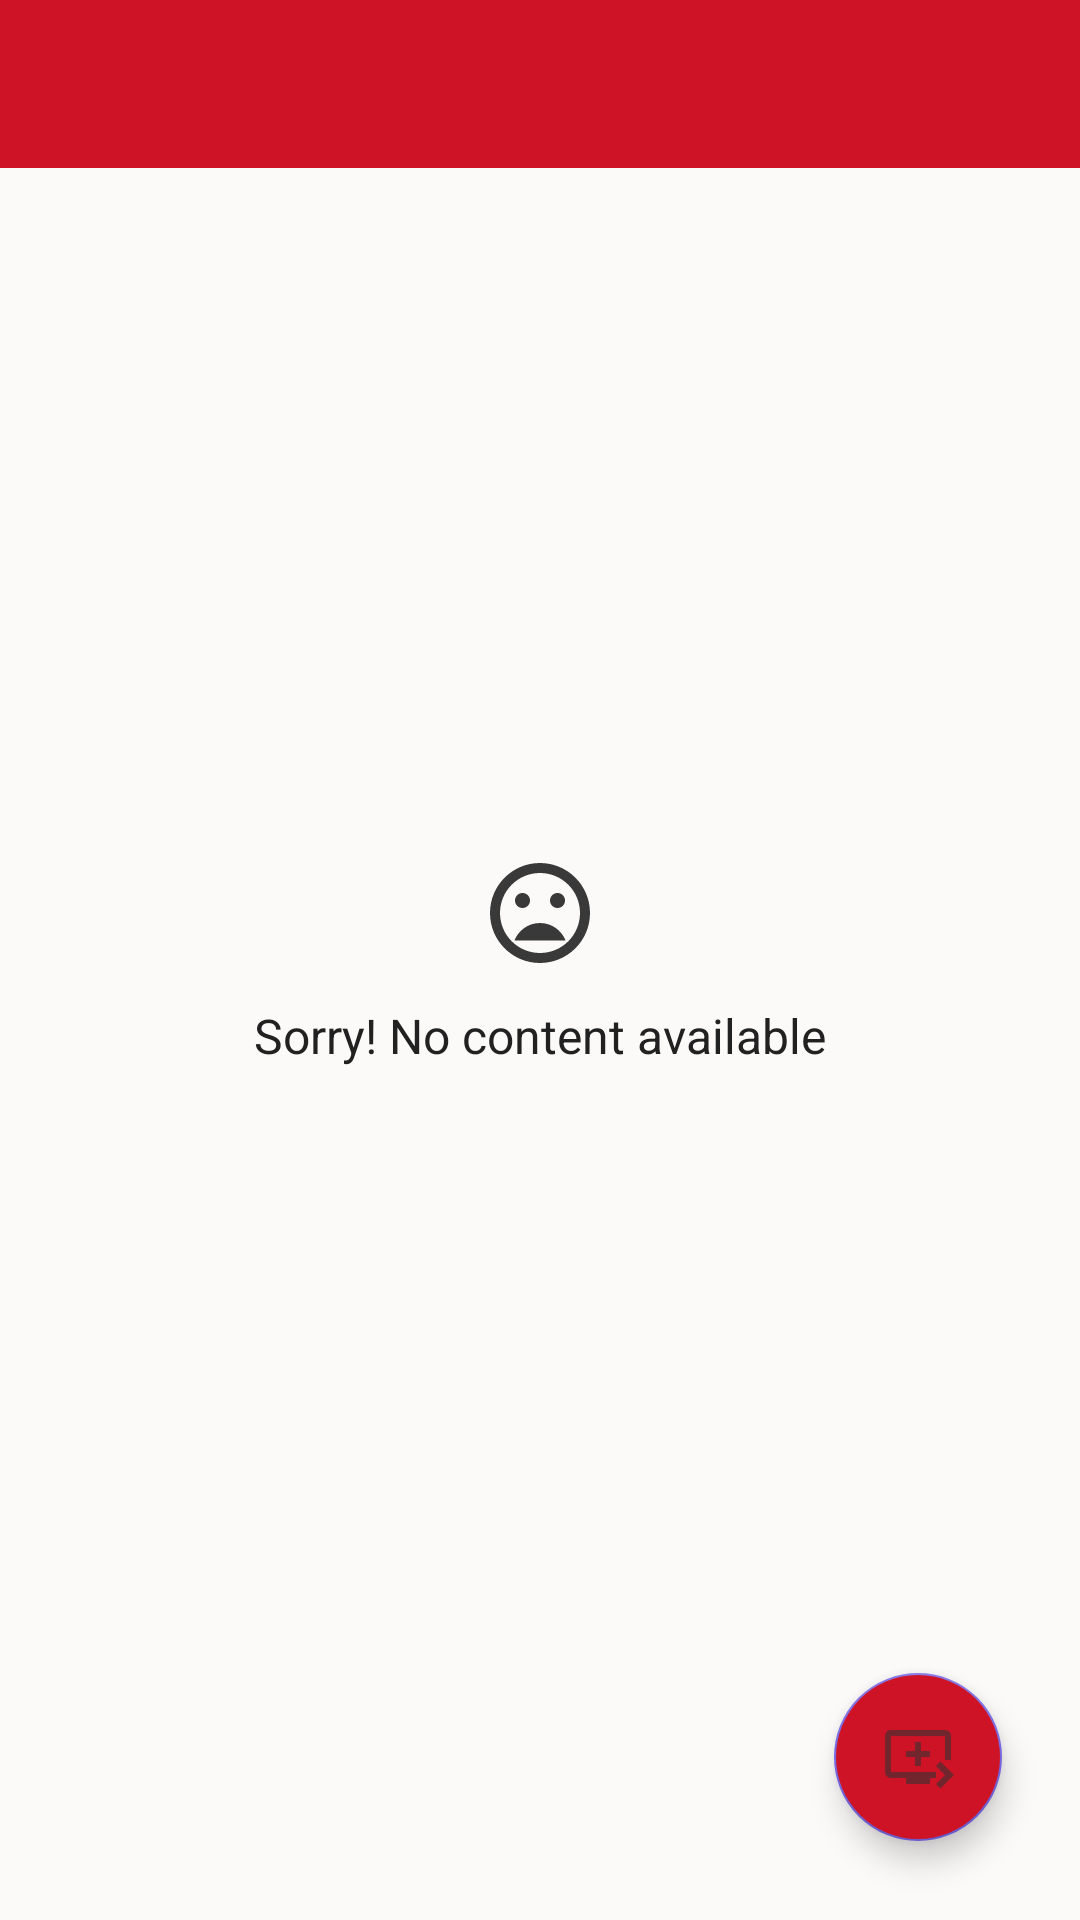

The Android layout XML behind this screen, and the referenced resources:
<!-- AndroidManifest.xml: application theme AppTheme -->
<!-- res/layout/central_queue.xml -->
<?xml version="1.0" encoding="utf-8"?>
<android.support.constraint.ConstraintLayout
    xmlns:android="http://schemas.android.com/apk/res/android"

    xmlns:tools="http://schemas.android.com/tools"
    android:layout_width="match_parent"
    android:layout_height="match_parent"
    android:background="?attr/app_background"
    xmlns:app="http://schemas.android.com/apk/res-auto">

    <LinearLayout
        android:layout_width="match_parent"
        android:layout_height="match_parent"
        android:orientation="vertical"
        app:layout_constraintBottom_toBottomOf="parent"
        app:layout_constraintEnd_toEndOf="parent"
        app:layout_constraintStart_toStartOf="parent"
        app:layout_constraintTop_toTopOf="parent">

        <android.support.v7.widget.Toolbar
            android:id="@+id/toolBarQueue"
            android:layout_width="match_parent"
            android:layout_height="wrap_content"
            android:background="@color/colorPrimary">

        </android.support.v7.widget.Toolbar>

        <android.support.v7.widget.RecyclerView
            android:id="@+id/queueListRV"
            android:layout_width="match_parent"
            android:layout_height="match_parent"
            android:layout_margin="4dp"
            >
        </android.support.v7.widget.RecyclerView>

    </LinearLayout>


    <LinearLayout
        android:id="@+id/SadQueue"
        android:layout_width="wrap_content"
        android:layout_height="wrap_content"
        android:layout_gravity="center"
        android:layout_marginTop="8dp"
        android:layout_marginBottom="8dp"
        android:orientation="vertical"
        app:layout_constraintBottom_toBottomOf="parent"
        app:layout_constraintEnd_toEndOf="parent"
        app:layout_constraintStart_toStartOf="parent"
        app:layout_constraintTop_toTopOf="parent">

        <ImageView
            android:layout_width="40dp"
            android:layout_height="40dp"
            android:layout_gravity="center"
            android:src="@drawable/ic_mood_bad_black_24dp" />

        <TextView
            android:id="@+id/emptyTextQueue"
            android:textColor="?attr/text_color"
            android:layout_width="wrap_content"
            android:layout_height="wrap_content"
            android:layout_marginTop="10dp"
            android:text="@string/sorry_no_content_available"
            android:textSize="16sp" />

    </LinearLayout>


    <android.support.design.widget.FloatingActionButton
        android:id="@+id/queueFABbutton"
        android:layout_width="wrap_content"
        android:layout_height="wrap_content"
        android:layout_gravity="bottom|right"
        android:layout_marginStart="8dp"
        android:layout_marginTop="8dp"
        android:layout_marginEnd="8dp"
        android:layout_marginBottom="8dp"
        android:src="@drawable/queue"
        android:backgroundTint="@color/colorPrimary"
        app:layout_constraintBottom_toBottomOf="parent"
        app:layout_constraintEnd_toEndOf="parent"
        app:layout_constraintHorizontal_bias="0.938"
        app:layout_constraintStart_toStartOf="parent"
        app:layout_constraintTop_toTopOf="parent"
        app:layout_constraintVertical_bias="0.968"
        tools:ignore="RtlHardcoded" />

</android.support.constraint.ConstraintLayout>
<!-- resources referenced by this layout -->
<resources>
  <color name="colorPrimary">#CE1326</color>
  <!-- drawable ic_mood_bad_black_24dp (drawable) -->
  <vector android:alpha="0.79" android:height="24dp"
      android:tint="#040404" android:viewportHeight="24.0"
      android:viewportWidth="24.0" android:width="24dp" xmlns:android="http://schemas.android.com/apk/res/android">
      <path android:fillColor="#FF000000" android:pathData="M11.99,2C6.47,2 2,6.48 2,12s4.47,10 9.99,10C17.52,22 22,17.52 22,12S17.52,2 11.99,2zM12,20c-4.42,0 -8,-3.58 -8,-8s3.58,-8 8,-8 8,3.58 8,8 -3.58,8 -8,8zM15.5,11c0.83,0 1.5,-0.67 1.5,-1.5S16.33,8 15.5,8 14,8.67 14,9.5s0.67,1.5 1.5,1.5zM8.5,11c0.83,0 1.5,-0.67 1.5,-1.5S9.33,8 8.5,8 7,8.67 7,9.5 7.67,11 8.5,11zM12,14c-2.33,0 -4.31,1.46 -5.11,3.5h10.22c-0.8,-2.04 -2.78,-3.5 -5.11,-3.5z"/>
  </vector>
  <!-- drawable queue: png bitmap (drawable-hdpi, 377 bytes) -->
  <string name="sorry_no_content_available">Sorry! No content available</string>
  <style name="AppTheme" parent="Theme.AppCompat.Light.NoActionBar">
          <item name="colorPrimary">@color/colorPrimary</item>
          <item name="colorPrimaryDark">@color/colorPrimaryDark</item>
          <item name="colorAccent">@color/colorAccent</item>
          <item name="app_background">#fcf9f9</item>
          <item name="card_background">@color/av_deep_orange</item>
          <item name="tint_color">@color/colorAccent</item>
          <item name="text_color">#212121</item>
          <item name="android:windowActionBarOverlay">true</item>
          <item name="android:windowAnimationStyle">@style/WindowTransitionAnimation</item>
          <item name="android:itemTextAppearance">@style/myCustomMenuTextAppearanceLight</item>
          <item name="android:actionMenuTextColor">#212121</item>
          <item name="android:itemBackground">#fcf9f9</item>
          <item name="button_color">@style/button_background_light</item>
          <item name="slider_color">@color/slidercolorLight</item>
          <item name="equalizer_color">@color/eqcolorLight</item>
      </style>
  <color name="colorPrimaryDark">#4864C2</color>
  <color name="colorAccent">#BE4E3CDD</color>
  <style name="WindowTransitionAnimation">
          <item name="android:windowEnterAnimation">@android:anim/fade_in</item>
          <item name="android:windowExitAnimation">@android:anim/fade_out</item>
      </style>
  <style name="myCustomMenuTextAppearanceLight" parent="@android:style/TextAppearance.Widget.IconMenu.Item">
          <item name="android:textColor">@android:color/primary_text_light</item>
      </style>
  <style name="button_background_light" parent="ThemeOverlay.AppCompat.Dark.ActionBar">
          <item name="android:textColor">@android:drawable/screen_background_light_transparent</item>
      </style>
  <color name="slidercolorLight">#ffffff</color>
  <color name="eqcolorLight">#CE1326</color>
</resources>
